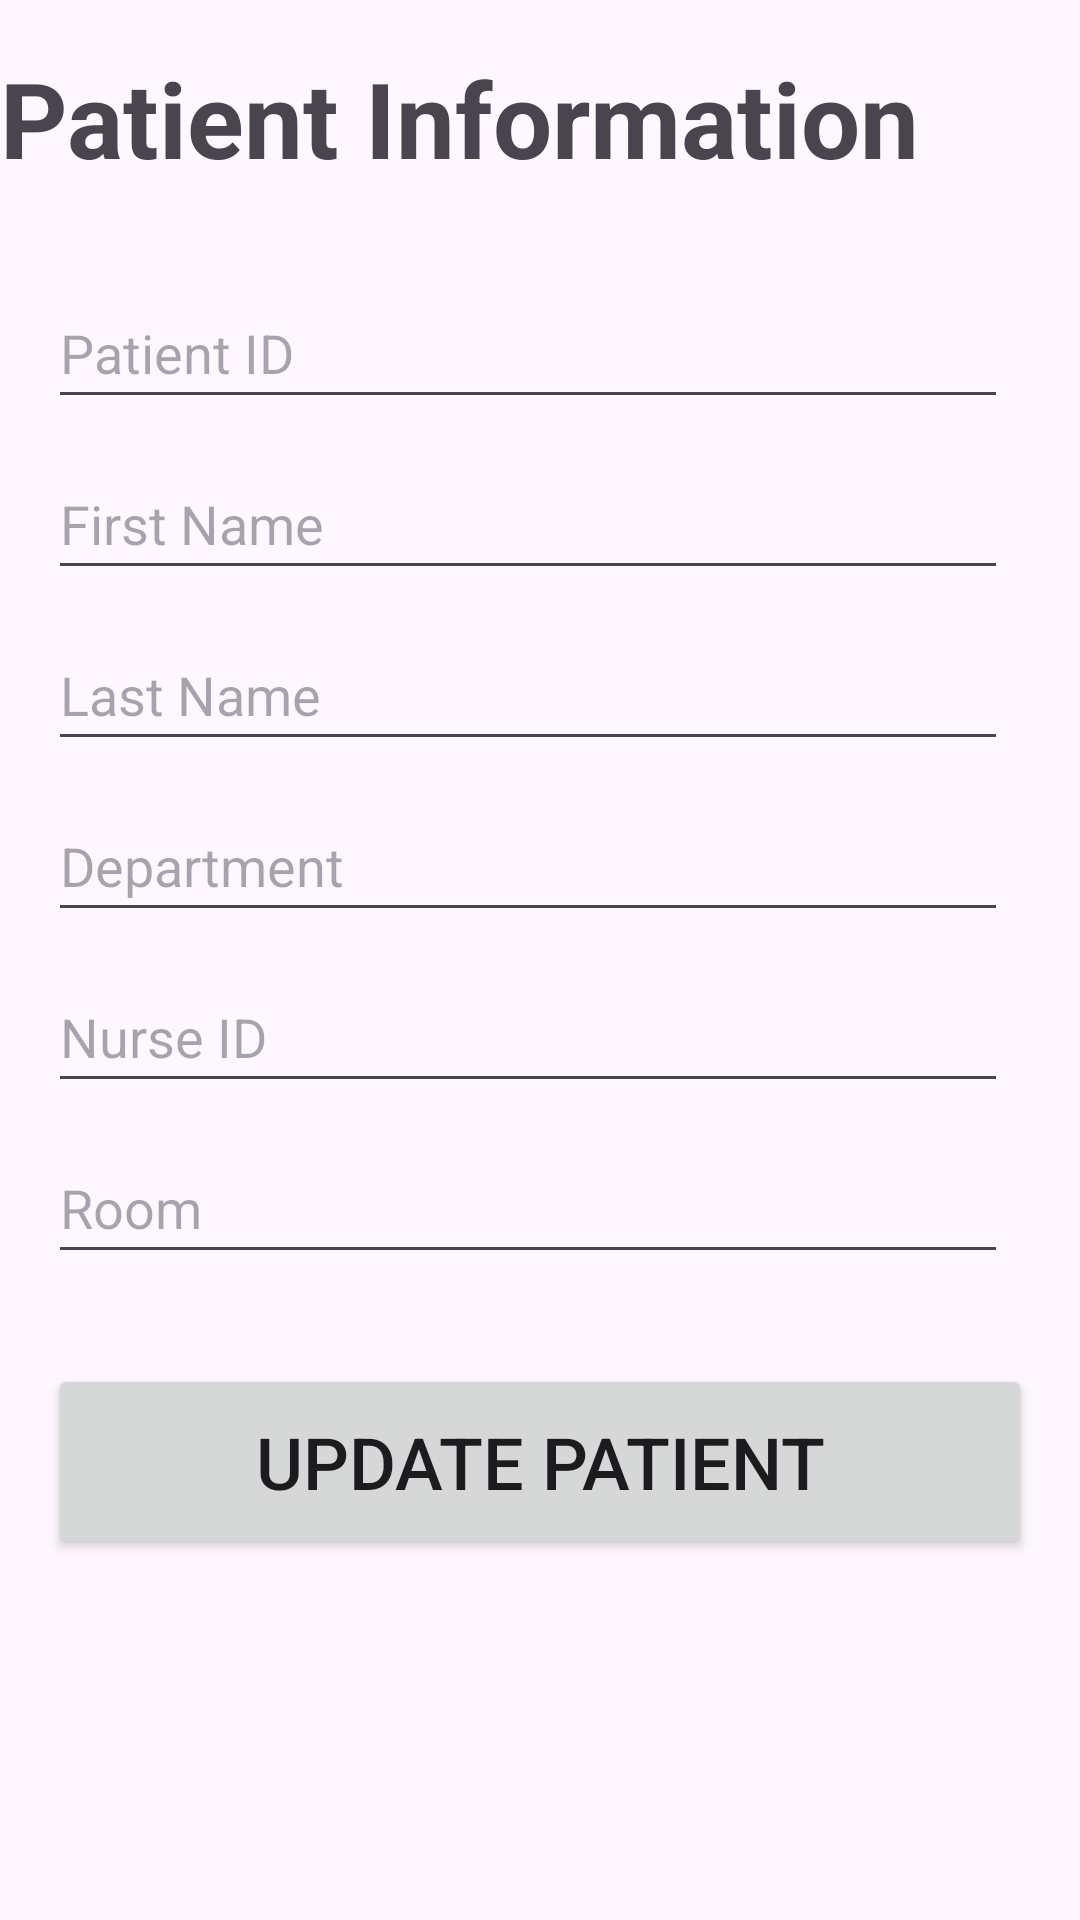

Produce the Android XML layout that renders to this screen, including the resource entries it uses.
<!-- AndroidManifest.xml: application theme Theme.HospitalData -->
<!-- res/layout/activity_update_info.xml -->
<?xml version="1.0" encoding="utf-8"?>
<androidx.constraintlayout.widget.ConstraintLayout xmlns:android="http://schemas.android.com/apk/res/android"
    xmlns:app="http://schemas.android.com/apk/res-auto"
    xmlns:tools="http://schemas.android.com/tools"
    android:id="@+id/main"
    android:layout_width="match_parent"
    android:layout_height="match_parent"
    tools:context=".UpdateInfo">

  <TextView
      android:id="@+id/title_update_info"
      android:layout_width="0dp"
      android:layout_height="wrap_content"
      android:text="Patient Information"
      android:textSize="35sp"
      android:textStyle="bold"
      app:layout_constraintTop_toTopOf="parent"
      app:layout_constraintStart_toStartOf="parent"
      app:layout_constraintEnd_toEndOf="parent"
      app:layout_constraintHorizontal_bias="0.5"
      android:layout_marginTop="16dp" />

  <EditText
      android:id="@+id/update_patient_id_info"
      android:layout_width="0dp"
      android:layout_height="47dp"
      android:layout_marginStart="16dp"
      android:layout_marginTop="30dp"
      android:layout_marginEnd="24dp"
      android:hint="Patient ID"
      app:layout_constraintEnd_toEndOf="parent"
      app:layout_constraintStart_toStartOf="parent"
      app:layout_constraintTop_toBottomOf="@id/title_update_info" />

  <EditText
      android:id="@+id/update_first_name"
      android:layout_width="0dp"
      android:layout_height="47dp"
      android:layout_marginStart="16dp"
      android:layout_marginTop="10dp"
      android:layout_marginEnd="24dp"
      android:hint="First Name"
      app:layout_constraintEnd_toEndOf="parent"
      app:layout_constraintStart_toStartOf="parent"
      app:layout_constraintTop_toBottomOf="@id/update_patient_id_info" />

  <EditText
      android:id="@+id/update_last_name"
      android:layout_width="0dp"
      android:layout_height="47dp"
      android:layout_marginStart="16dp"
      android:layout_marginTop="10dp"
      android:layout_marginEnd="24dp"
      android:hint="Last Name"
      app:layout_constraintEnd_toEndOf="parent"
      app:layout_constraintStart_toStartOf="parent"
      app:layout_constraintTop_toBottomOf="@id/update_first_name" />

  <EditText
      android:id="@+id/update_register_dept"
      android:layout_width="0dp"
      android:layout_height="47dp"
      android:layout_marginStart="16dp"
      android:layout_marginTop="10dp"
      android:layout_marginEnd="24dp"
      android:hint="Department"
      app:layout_constraintEnd_toEndOf="parent"
      app:layout_constraintStart_toStartOf="parent"
      app:layout_constraintTop_toBottomOf="@id/update_last_name" />

  <EditText
      android:id="@+id/update_nurse_id_info"
      android:layout_width="0dp"
      android:layout_height="47dp"
      android:layout_marginStart="16dp"
      android:layout_marginTop="10dp"
      android:layout_marginEnd="24dp"
      android:hint="Nurse ID"
      app:layout_constraintEnd_toEndOf="parent"
      app:layout_constraintStart_toStartOf="parent"
      app:layout_constraintTop_toBottomOf="@id/update_register_dept" />

  <EditText
      android:id="@+id/update_room_info"
      android:layout_width="0dp"
      android:layout_height="47dp"
      android:layout_marginStart="16dp"
      android:layout_marginTop="10dp"
      android:layout_marginEnd="24dp"
      android:hint="Room"
      app:layout_constraintEnd_toEndOf="parent"
      app:layout_constraintStart_toStartOf="parent"
      app:layout_constraintTop_toBottomOf="@id/update_nurse_id_info" />

  <Button
      android:id="@+id/btn_update_patient"
      android:layout_width="0dp"
      android:layout_height="65dp"
      android:layout_marginStart="16dp"
      android:layout_marginTop="30dp"
      android:layout_marginEnd="16dp"
      android:text="@string/btn_update_patient"
      android:textSize="24sp"
      app:layout_constraintEnd_toEndOf="parent"
      app:layout_constraintStart_toStartOf="parent"
      app:layout_constraintTop_toBottomOf="@id/update_room_info" />
</androidx.constraintlayout.widget.ConstraintLayout>
<!-- resources referenced by this layout -->
<resources>
  <string name="btn_update_patient">Update Patient</string>
  <style name="Theme.HospitalData" parent="Base.Theme.HospitalData" />
  <style name="Base.Theme.HospitalData" parent="Theme.Material3.DayNight.NoActionBar">
          
          
      </style>
</resources>
